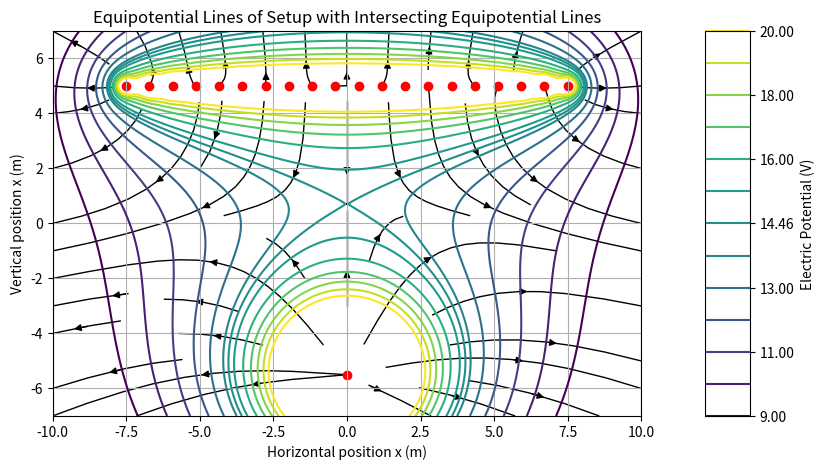
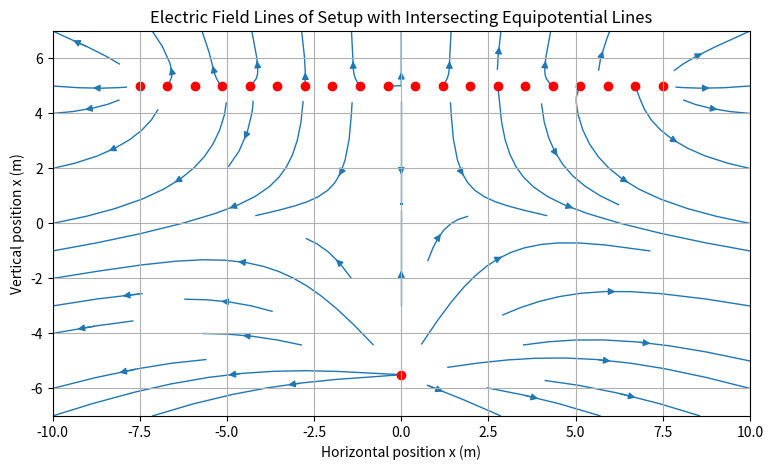
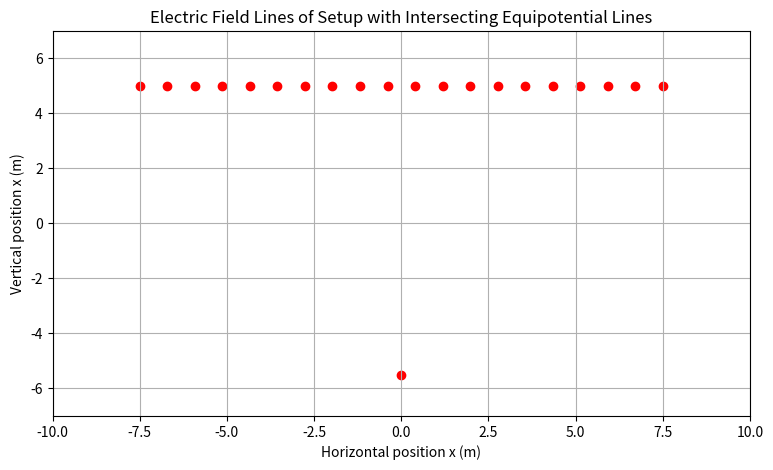
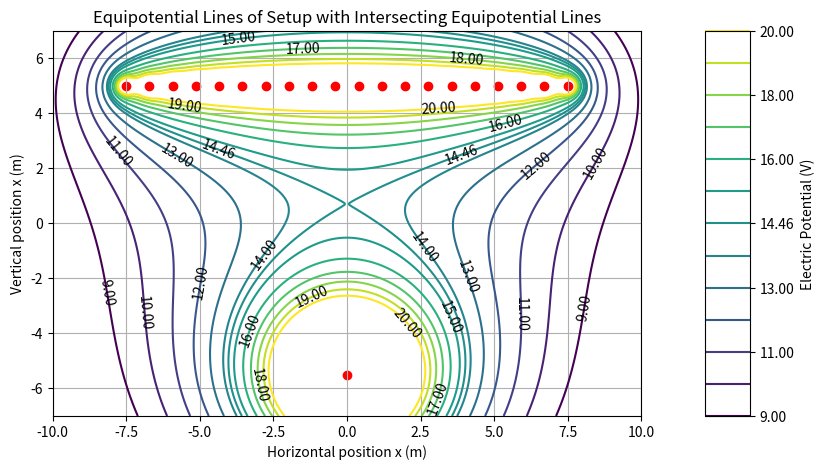
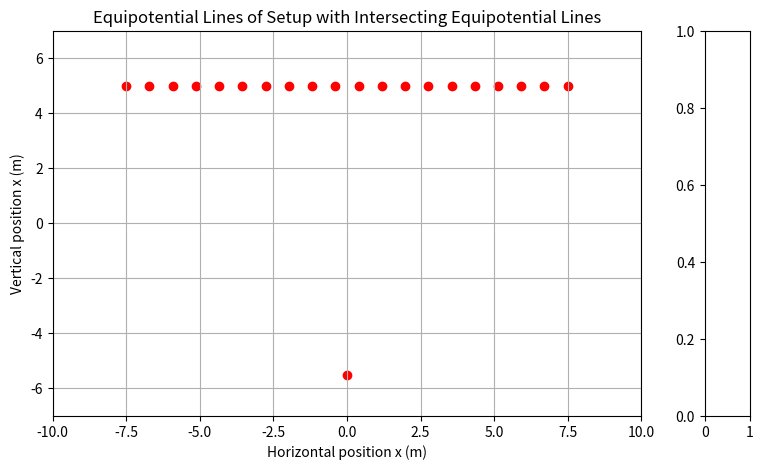

Source code (Python) for these figures, in order:

"""This program predicts and simulates the electric field lines and equipotential lines generated by one \n
 or more specified point charges on the Cartesian coordinate plane via Coulomb's Law. Functions and classes \n
 are provided for generating groups of charges that approximate charged rods, bars, rings, and circles, and
 for displaying said electric field and equipotential lines."""
# Created by Francis Miguel J. Sanguyo on June 10-11, 2024


# Import necessary packages
from math import pi, sqrt, cos, sin
from numpy import linspace, zeros, meshgrid, quantile, copy
from matplotlib.pyplot import subplots, show, subplots_adjust, figure

class point_charge:
    """Class representing a point charge in the two-dimensional Cartesian plane"""
    set_of_all_charges = []
    const_permittivity = 8.85*10.0**(-12)
    const_Coulomb = 1 / (4*pi*const_permittivity)
    const_electronic_charge = 1.602*10.0**(-19)

    def __init__(self, charge=1.0, position_x=1.0, position_y=1.0):
        """Creates a new point charge object, given charge in Coulombs, and positions x and y in meters"""
        # Charge of the particle is given in Coulombs
        self.charge = charge

        # Set the sign of the charge
        if self.charge > 0.0:
            self.sign_charge = +1.0
        elif self.charge < 0.0:
            self.sign_charge = -1.0
        else:
            self.sign_charge = 0.0

        # Position of the point charge
        self.pos_x = position_x
        self.pos_y = position_y

        # Add the point charge to the set of all point charges
        point_charge.set_of_all_charges.append(self)

    def contribution_EField(self, test_pos_x=0.0, test_pos_y=0.0):
        """Calculates the x and y components of the electric field vector E (in units of Coulombs/meter) generated by the point charge at the given position (test_pos_x, test_pos_y) in meters"""

        if self.sign_charge == "0":
            return 0

        # Compute the following quantities related to the difference in position between the test point and point charge
        disp_xdiff = test_pos_x-self.pos_x
        disp_ydiff = test_pos_y-self.pos_y
        disp_magnitude2 = disp_xdiff**2 + disp_ydiff**2
        disp_magnitude = sqrt(disp_magnitude2)

        # Apply Coulumb's law to compute for the magnitude of said contribution
        EF_vector_magnitude = point_charge.const_Coulomb*abs(self.charge)/disp_magnitude2

        # Get the vector components of the electric field contribution via similar triangles formula and sign of charge
        EF_vector_x = self.sign_charge*EF_vector_magnitude*disp_xdiff/disp_magnitude
        EF_vector_y = self.sign_charge*EF_vector_magnitude*disp_ydiff/disp_magnitude
        return EF_vector_x, EF_vector_y

    def contribution_EPotential(self, test_pos_x=0.0, test_pos_y=0.0):
        """Returns the electric potential (in Volts) at a point (test_pos_x, test_pos_y) associated with the electric field generated by a selected point charge. Potential is assumed to be zero at infinite distances."""
        # Compute the following quantities related to the difference in position between the test point and point charge
        disp_xdiff = test_pos_x - self.pos_x
        disp_ydiff = test_pos_y - self.pos_y
        disp_magnitude = sqrt(disp_xdiff ** 2 + disp_ydiff ** 2)

        # Apply Coulumb's law to compute for the magnitude of said contribution
        EPotential = point_charge.const_Coulomb * self.charge/ disp_magnitude
        return EPotential

    @classmethod
    def total_EField(cls, test_pos_x=0.0, test_pos_y=0.0):
        """Calculates the x and y components of the electric field vector E (in units of Coulombs/meter) generated by all existing point charges at the given position (test_pos_x, test_pos_y) in meters """
        total_EF_vector_x = 0
        total_EF_vector_y = 0
        for pt_charge in cls.set_of_all_charges:
            change_x, change_y = pt_charge.contribution_EField(test_pos_x, test_pos_y)
            total_EF_vector_x += change_x
            total_EF_vector_y += change_y
        return total_EF_vector_x, total_EF_vector_y

    @classmethod
    def net_electrostatic_force(cls, test_charge=1.0, test_pos_x=0.0, test_pos_y=0.0):
        """Calculates the x and y components of the net electrostatic force Fnet (in Newtons) experienced by a test charge (in Coulombs) at position (test_pos_x, test_pos_y) in meters. This function considers the electric field generated by all existing point charges."""
        EF_vector_x, EF_vector_y = cls.total_EField(test_pos_x, test_pos_y)
        force_vector_x, force_vector_y = test_charge*EF_vector_x, test_charge*EF_vector_y
        return force_vector_x, force_vector_y

    def net_electrostatic_force_2(self):
        """Calculates the x and y components of the net electrostatic force Fnet (in Newtons) experienced by a declared point charge object. This function considers the electric field generated by all other point charges."""
        # List of all charges that are not the selected point charge
        set_of_other_charges = [charge for charge in point_charge.set_of_all_charges if charge is not self]
        total_EF_vector_x = 0
        total_EF_vector_y = 0
        for pt_charge in set_of_other_charges:
            change_x, change_y = pt_charge.contribution_EField(self.pos_x, self.pos_y)
            total_EF_vector_x += change_x
            total_EF_vector_y += change_y
        force_vector_x, force_vector_y = self.charge*total_EF_vector_x, self.charge*total_EF_vector_y
        return force_vector_x, force_vector_y

    @classmethod
    def total_EPotential(cls, test_pos_x=0.0, test_pos_y=0.0):
        """Calculates the electric potential (in Volts) at the point (test_pos_x, test_pos_y) associated with the total electric field generated by all point charges. Potential is assumed to be zero at infinite distances."""
        total_value_EPotential = 0
        for pt_charge in cls.set_of_all_charges:
            total_value_EPotential += pt_charge.contribution_EPotential(test_pos_x, test_pos_y)
        return total_value_EPotential

    def total_EPotential2(self):
        """Calculates the electric potential (in Volts) at the position of the selected point charge, associated with the electric field of all other existing point charges. Potential is assumed to be zero at infinite distances."""
        # List of all charges that are not the selected point charge
        set_of_other_charges = [charge for charge in point_charge.set_of_all_charges if charge is not self]
        total_value_EPotential = 0
        for pt_charge in set_of_other_charges:
            total_value_EPotential += pt_charge.contribution_EPotential(self.pos_x, self.pos_y)
        return total_value_EPotential

    @classmethod
    def clear(cls):
        """Removes all existing point charges"""
        cls.set_of_all_charges = []


# Additional Functions:
def chargedRod(charge=1.0, start_x=0.0, start_y=0.0, end_x=1.0, end_y=1.0, number_of_points=20):
    """Creates a set of point charges placed along a line"""
    pos_xrange = list(linspace(start_x, end_x, number_of_points))
    pos_yrange = list(linspace(start_y, end_y, number_of_points))
    pos_points = [(x, y) for x, y in zip(pos_xrange, pos_yrange)]
    charge_per_point = charge / number_of_points
    point_charges = []
    for point in pos_points:
        new_charge = point_charge(charge_per_point, point[0], point[1])
        point_charges.append(new_charge)
    return point_charges

def chargedBar(charge=1.0, start_x=0.0, start_y=0.0, end_x=1.0, end_y=1.0, number_of_column_points=20, number_of_row_points=1, aspect_ratio=10.0):
    """Creates an array of point charges (number_of_column_points x number_of_row_points) placed in a bar with a specified aspect ratio"""

    if number_of_row_points == 1:
        point_charges = chargedRod(charge, start_x, start_y, end_x, end_y, number_of_column_points)
        return point_charges

    # Compute the following quantities related to the difference in position between the start and end points
    disp_xdiff = end_x - start_x
    disp_ydiff = end_y - start_y
    bar_length = sqrt(disp_xdiff ** 2 + disp_ydiff ** 2)
    bar_width = bar_length / aspect_ratio

    # Translate the start and end points to get the edges of the bar
    translation_width = bar_width/2
    translation_xdiff = translation_width * disp_ydiff/bar_length
    translation_ydiff = translation_width * (-disp_xdiff)/bar_length

    # Get the starting and ending x and y values for each row of the bar
    start_xvalues = list(linspace(start_x - translation_xdiff, start_x + translation_xdiff, number_of_row_points))
    start_yvalues = list(linspace(start_y - translation_ydiff, start_y + translation_ydiff, number_of_row_points))
    end_xvalues = list(linspace(end_x - translation_xdiff, end_x + translation_xdiff, number_of_row_points))
    end_yvalues = list(linspace(end_y - translation_ydiff, end_y + translation_ydiff, number_of_row_points))

    point_charges = []
    # Generate the point charges along each row by invoking the charged rod function
    charge_per_row = charge / number_of_row_points
    for i in range(number_of_row_points):
        point_charges = point_charges + chargedRod(charge_per_row, start_xvalues[i], start_yvalues[i], end_xvalues[i], end_yvalues[i], number_of_column_points)
    return point_charges

def chargedRing(charge=1.0, center_x=0.0, center_y=0.0, ring_diameter=1.0, number_of_points=10):
    """Creates an array of point charges distributed radially within a charged ring."""
    ring_radius = ring_diameter / 2
    angles = list(linspace(0, 2*pi, number_of_points+1))
    angles.pop()

    point_charges = []
    charge_per_point = charge / number_of_points
    for angle in angles:
        pos_x = center_x + ring_radius*cos(angle)
        pos_y = center_y + ring_radius*sin(angle)
        point_charges.append(point_charge(charge_per_point, pos_x, pos_y))
    return point_charges

def chargedDisk(charge=1.0, center_x=0.0, center_y=0.0, ring_diameter=1.0, tuple_number_of_points = (6, 10)):

    # Create the central point charge
    number_of_points = sum(tuple_number_of_points) + 1
    charge_per_point = charge / number_of_points
    point_charges = []
    point_charges.append(point_charge(charge_per_point, center_x, center_y))

    # Create rings of charge around the central point charge
    number_of_rings = len(tuple_number_of_points)
    ring_radii = list(linspace(0, ring_diameter/2, number_of_rings + 1))
    ring_radii.pop(0)
    for i in range(number_of_rings):
        ring_radius, ring_points = ring_radii[i], tuple_number_of_points[i]
        point_charges = point_charges + chargedRing(charge*ring_points/number_of_points, center_x, center_y, ring_radius*2, ring_points)
    return point_charges


class electric_field_display:
    set_of_all_charges = point_charge.set_of_all_charges  # these lists are equivalent to each other
    def __init__(self, bound_xmin = 0.0, bound_ymin = 0.0, bound_xmax = 1.0, bound_ymax = 1.0, resolution = 10, name = ""):
        """Creates a new instance of an electric field display, specified the boundary coordinates and number of points per unit meter"""
        self.bound_xmin = bound_xmin
        self.bound_ymin = bound_ymin
        self.bound_xmax = bound_xmax
        self.bound_ymax = bound_ymax
        self.resolution = resolution
        self.name = name
        self.size_m, self.size_n = int((bound_xmax - bound_xmin) * resolution), int((bound_ymax - bound_ymin) * resolution)
        self.EField_x = zeros((self.size_m, self.size_n))
        self.EField_y = zeros((self.size_m, self.size_n))
        self.EPotential = zeros((self.size_m, self.size_n))
        self.has_computed_EField_x = False
        self.has_computed_EField_y = False
        self.has_computed_EPotential = False
        self.AllPotentials = []

    def display_EFieldLines(self, EFieldDensity = 1.0):
        # Generate the grid of points to evaluate the electric field on the cartesian plane:
        x, y = linspace(self.bound_xmin, self.bound_xmax, self.size_n), linspace(self.bound_ymin, self.bound_ymax, self.size_m)
        x, y = meshgrid(x, y)

        if (not self.has_computed_EField_x) or (not self.has_computed_EField_y):
            for j in range(self.size_m):
                for i in range(self.size_n):
                    pos_x, pos_y = x[j][i], y[j][i]
                    EField_xcomponent, EField_ycomponent = point_charge.total_EField(pos_x, pos_y)
                    self.EField_x[j][i] = EField_xcomponent
                    self.EField_y[j][i] = EField_ycomponent
            self.has_computed_EField_x = True
            self.has_computed_EField_y = True

        # Plot the electric field lines, with (+) charges in red, and (-) charges in blue
        fig, ax = subplots(figsize=(9,5))
        if len(self.name) == 0:
            ax.set_title("Electric Field Lines")
        else:
            ax.set_title(f"Electric Field Lines of {self.name}")
        ax.set(xlabel="Horizontal position x (m)", ylabel="Vertical position x (m)")
        ax.grid(visible=True, which='major', axis='both')
        ax.scatter([q.pos_x for q in point_charge.set_of_all_charges if q.sign_charge == +1.0],
                   [q.pos_y for q in point_charge.set_of_all_charges if q.sign_charge == +1.0], c='red', zorder=1)
        ax.scatter([q.pos_x for q in point_charge.set_of_all_charges if q.sign_charge == -1.0],
                   [q.pos_y for q in point_charge.set_of_all_charges if q.sign_charge == -1.0], c='blue', zorder=1)

        ax.streamplot(x, y, self.EField_x, self.EField_y, linewidth=1, density=EFieldDensity, zorder=0)
        show()
    def display_EPotential(self, max_number_of_potentials = 20, tuple_equipotentials=(), set_zero_potential = False, cutoff_threshold=10):
        # Generate the grid of points to evaluate the electric potential on the cartesian plane:
        x, y = linspace(self.bound_xmin, self.bound_xmax, self.size_n), linspace(self.bound_ymin, self.bound_ymax, self.size_m)
        x, y = meshgrid(x, y)

        if (not self.has_computed_EPotential):
            self.AllPotentials = []
            for j in range(self.size_m):
                for i in range(self.size_n):
                    pos_x, pos_y = x[j][i], y[j][i]
                    EPotential_value = point_charge.total_EPotential(pos_x, pos_y)
                    self.EPotential[j][i] = EPotential_value
                    self.AllPotentials.append(EPotential_value)
            self.has_computed_EPotential = True

        # Get the quantile values needed for the potentials
        number_of_quantiles = max_number_of_potentials # initial number of quantiles (excluding extrema)
        number_of_quantiles += 2  # accounts for the minimum and maximum values (which are excluded)

        # Sort all potential values
        self.AllPotentials.sort()

        # The top-most and bottom-most values will be removed
        # Get quantiles between cutoff_threshold% and (100 - cutoff_threshold)%
        lower_threshold = cutoff_threshold / 100
        upper_threshold = (100 - cutoff_threshold) / 100
        qValues = list(linspace(0, 1, number_of_quantiles))
        qValues = [q for q in qValues if ((q >= lower_threshold) and (q <= upper_threshold))]
        equipotential_levels = list(quantile(self.AllPotentials, qValues))

        # If the zero potential is to be set (True), let the lowest equipotential level be the zero potential.
        plotEPotential = copy(self.EPotential)
        if set_zero_potential:
            zero_potential = equipotential_levels[0]
            for j in range(self.size_m):
                for i in range(self.size_n):
                    plotEPotential[j][i] = plotEPotential[j][i] - zero_potential
            equipotential_levels = [potential - zero_potential for potential in equipotential_levels]

        # If specified, the equipotential levels can then be manually replaced:
        if len(tuple_equipotentials) != 0:
            equipotential_levels = list(tuple_equipotentials).copy()

        # Plot the equipotential lines
        fig, (ax, axbar) = subplots(ncols=2, gridspec_kw={'width_ratios': [13, 1]}, figsize=(9,5))
        if len(self.name) == 0:
            ax.set_title("Equipotential Lines")
        else:
            ax.set_title(f"Equipotential Lines of {self.name}")
        ax.set(xlabel="Horizontal position x (m)", ylabel="Vertical position x (m)")
        ax.grid(visible=True, which='major', axis='both')
        subplots_adjust(hspace=0.5)
        ax.scatter([q.pos_x for q in point_charge.set_of_all_charges if q.sign_charge == +1.0],
                   [q.pos_y for q in point_charge.set_of_all_charges if q.sign_charge == +1.0], c='red', zorder=1)
        ax.scatter([q.pos_x for q in point_charge.set_of_all_charges if q.sign_charge == -1.0],
                   [q.pos_y for q in point_charge.set_of_all_charges if q.sign_charge == -1.0], c='blue', zorder=1)
        equipotential_plot = ax.contour(x, y, plotEPotential, levels=equipotential_levels)
        fig.colorbar(equipotential_plot, axbar, label="Electric Potential (V)")
        ax.clabel(equipotential_plot, inline=False, fontsize=10, colors="black")
        show()

    def display_BothEFieldLines_EPotential (self, EFieldDensity = 1.0, max_number_of_potentials = 20, tuple_equipotentials=(), set_zero_potential = False, cutoff_threshold=10):
        # Generate the grid of points to evaluate the electric field and electric potential on the cartesian plane:
        x, y = linspace(self.bound_xmin, self.bound_xmax, self.size_n), linspace(self.bound_ymin, self.bound_ymax,
                                                                                 self.size_m)
        x, y = meshgrid(x, y)

        if (not self.has_computed_EField_x) or (not self.has_computed_EField_y) or (not self.has_computed_EPotential):
            self.AllPotentials = []
            for j in range(self.size_m):
                for i in range(self.size_n):
                    pos_x, pos_y = x[j][i], y[j][i]
                    EField_xcomponent, EField_ycomponent = point_charge.total_EField(pos_x, pos_y)
                    self.EField_x[j][i] = EField_xcomponent
                    self.EField_y[j][i] = EField_ycomponent
                    EPotential_value = point_charge.total_EPotential(pos_x, pos_y)
                    self.EPotential[j][i] = EPotential_value
                    self.AllPotentials.append(EPotential_value)
            self.has_computed_EField_x = True
            self.has_computed_EField_y = True
            self.has_computed_EPotential = True

        # Get the quantile values needed for the potentials
        number_of_quantiles = max_number_of_potentials  # initial number of quantiles (excluding extrema)
        number_of_quantiles += 2  # accounts for the minimum and maximum values (which are excluded)

        # Sort all potential values
        self.AllPotentials.sort()

        # The top-most and bottom-most values will be removed
        # Get quantiles between cutoff_threshold% and (100 - cutoff_threshold)%
        lower_threshold = cutoff_threshold / 100
        upper_threshold = (100 - cutoff_threshold) / 100
        qValues = list(linspace(0, 1, number_of_quantiles))
        qValues = [q for q in qValues if ((q >= lower_threshold) and (q <= upper_threshold))]
        equipotential_levels = list(quantile(self.AllPotentials, qValues))

        # If the zero potential is to be set (True), let the lowest equipotential level be the zero potential.
        plotEPotential = copy(self.EPotential)
        if set_zero_potential:
            zero_potential = equipotential_levels[0]
            for j in range(self.size_m):
                for i in range(self.size_n):
                    plotEPotential[j][i] = plotEPotential[j][i] - zero_potential
            equipotential_levels = [potential - zero_potential for potential in equipotential_levels]

        # If specified, the equipotential levels can then be manually replaced:
        if len(tuple_equipotentials) != 0:
            equipotential_levels = list(tuple_equipotentials).copy()

        # Plot the electric field lines and equipotential lines, with (+) charges in red, and (-) charges in blue
        fig, (ax, axbar) = subplots(ncols=2, gridspec_kw={'width_ratios': [13, 1]}, figsize=(9,5))
        if len(self.name) == 0:
            ax.set_title("Equipotential Lines")
        else:
            ax.set_title(f"Equipotential Lines of {self.name}")
        ax.set(xlabel="Horizontal position x (m)", ylabel="Vertical position x (m)")
        ax.grid(visible=True, which='major', axis='both')
        subplots_adjust(hspace=0.5)
        ax.scatter([q.pos_x for q in point_charge.set_of_all_charges if q.sign_charge == +1.0],
                   [q.pos_y for q in point_charge.set_of_all_charges if q.sign_charge == +1.0], c='red', zorder=1)
        ax.scatter([q.pos_x for q in point_charge.set_of_all_charges if q.sign_charge == -1.0],
                   [q.pos_y for q in point_charge.set_of_all_charges if q.sign_charge == -1.0], c='blue', zorder=1)
        equipotential_plot = ax.contour(x, y, plotEPotential, levels=equipotential_levels)
        fig.colorbar(equipotential_plot, axbar, label="Electric Potential (V)")

        ax.streamplot(x, y, self.EField_x, self.EField_y, linewidth=1, density=EFieldDensity, zorder=0, color="black")
        show()

    def display_EmptyPlot_1(self):
        fig, ax = subplots(figsize=(9,5))
        if len(self.name) == 0:
            ax.set_title("Electric Field Lines")
        else:
            ax.set_title(f"Electric Field Lines of {self.name}")
        ax.set(xlabel="Horizontal position x (m)", ylabel="Vertical position x (m)")
        ax.grid(visible=True, which='major', axis='both')
        ax.scatter([q.pos_x for q in point_charge.set_of_all_charges if q.sign_charge == +1.0],
                   [q.pos_y for q in point_charge.set_of_all_charges if q.sign_charge == +1.0], c='red', zorder=1)
        ax.scatter([q.pos_x for q in point_charge.set_of_all_charges if q.sign_charge == -1.0],
                   [q.pos_y for q in point_charge.set_of_all_charges if q.sign_charge == -1.0], c='blue', zorder=1)
        ax.set_xlim([self.bound_xmin, self.bound_xmax])
        ax.set_ylim([self.bound_ymin, self.bound_ymax])
        show()

    def display_EmptyPlot_2(self):
        fig, (ax, axbar) = subplots(ncols=2, gridspec_kw={'width_ratios': [13, 1]}, figsize=(9, 5))
        if len(self.name) == 0:
            ax.set_title("Equipotential Lines")
        else:
            ax.set_title(f"Equipotential Lines of {self.name}")
        ax.set(xlabel="Horizontal position x (m)", ylabel="Vertical position x (m)")
        ax.grid(visible=True, which='major', axis='both')
        subplots_adjust(hspace=0.5)
        ax.scatter([q.pos_x for q in point_charge.set_of_all_charges if q.sign_charge == +1.0],
                   [q.pos_y for q in point_charge.set_of_all_charges if q.sign_charge == +1.0], c='red', zorder=1)
        ax.scatter([q.pos_x for q in point_charge.set_of_all_charges if q.sign_charge == -1.0],
                   [q.pos_y for q in point_charge.set_of_all_charges if q.sign_charge == -1.0], c='blue', zorder=1)
        ax.set_xlim([self.bound_xmin, self.bound_xmax])
        ax.set_ylim([self.bound_ymin, self.bound_ymax])
        show()

    def allow_recomputation(self):
        self.has_computed_EField_x = False
        self.has_computed_EField_y = False
        self.has_computed_EPotential = False


# ----------------------------------------
# Calculate the force experienced by Charge II (Practice Problem for Coulomb's Law)
"""
qI = 6.0*10**(-6) # Coulombs
qII = -4.0*10**(-6) #Coulombs
qIII = -8.0*10**(-6) #Coulombs
L = 2.0 # Meters

chargeI = point_charge(qI, 0.0, 0.0)
chargeII = point_charge(qII, L, 0.0)
chargeIII = point_charge(qIII, 0.0, L)

Force_on_II = chargeII.net_electrostatic_force_2()
print(Force_on_II)
"""

# ----------------------------------------
# CASE #1 - Two Circles


# Declare first the electric charges
"""
point_charge.clear()
e = point_charge.const_electronic_charge
conductorCharge = 1.65*e*(10**10)

chargedDisk(charge=conductorCharge,
            center_x = 8.0,
            center_y= 0.0,
            ring_diameter= 2.3,
            tuple_number_of_points=(6, 9, 12))
chargedDisk(charge=-conductorCharge,
            center_x = -8.0,
            center_y= 0.0,
            ring_diameter= 2.3,
            tuple_number_of_points=(6,9, 12))

# Plot the electric field lines and equipotential lines
EFieldDisplay = electric_field_display(bound_xmin = -10.0,
                                       bound_ymin = -7.0,
                                       bound_xmax = 10.0,
                                       bound_ymax = 7.0,
                                       resolution = 15,
                                       name="Two Charged Circular Conductors")
EFieldDisplay.display_BothEFieldLines_EPotential(EFieldDensity=0.5,
                                                 max_number_of_potentials=9,
                                                 set_zero_potential=True,
                                                 tuple_equipotentials=(0.00, 2.73, 4.40, 6.21, 8.0, 9.6, 12.05))
EFieldDisplay.display_EFieldLines(EFieldDensity=0.5)
EFieldDisplay.display_EmptyPlot_1()
EFieldDisplay.display_EPotential(set_zero_potential=True,
                                 max_number_of_potentials=9,
                                 tuple_equipotentials=(0.00, 2.73, 4.40, 6.21, 8.0, 9.6, 12.05))
EFieldDisplay.display_EmptyPlot_2()
"""


# ----------------------------------------
# CASE #2 - Two Bars
# Declare first the electric charges

'''
point_charge.clear()
e = point_charge.const_electronic_charge
conductorCharge = 4.70*e*(10**10)

chargedBar(-conductorCharge, -7.5, 5, 7.5, 5, 20, 4, 7.5)
chargedBar(conductorCharge, -7.5, -5, 7.5, -5, 20, 4, 7.5)

# Plot the electric field lines and equipotential lines
EFieldDisplay = electric_field_display(bound_xmin = -10.0,
                                       bound_ymin = -7.0,
                                       bound_xmax = 10.0,
                                       bound_ymax = 7.0,
                                       resolution = 15,
                                       name="Two Charged Bar-Shaped Conductors")
EFieldDisplay.display_BothEFieldLines_EPotential(EFieldDensity=0.5,
                                                 max_number_of_potentials=9,
                                                 set_zero_potential=True,
                                                 tuple_equipotentials=(0.00, 2.50, 4.86, 5.95, 7.00, 9.40, 12.00),
                                                 cutoff_threshold=26)
EFieldDisplay.display_EFieldLines(EFieldDensity=0.5)
EFieldDisplay.display_EmptyPlot_1()
EFieldDisplay.display_EPotential(set_zero_potential=True,
                                 max_number_of_potentials=9,
                                 tuple_equipotentials=(0.00, 2.50, 4.86, 5.95, 7.00, 9.40, 12.0),
                                 cutoff_threshold=26)
EFieldDisplay.display_EmptyPlot_2()
'''

# ----------------------------------------
# CASE #3 - Bar and Circle

'''
# Declare first the electric charges
point_charge.clear()
e = point_charge.const_electronic_charge
conductorCharge = 6.04*e*(10**10)

chargedBar(charge=-conductorCharge,
           start_x=-7.5,
           start_y=5,
           end_x=7.5,
           end_y=5,
           number_of_column_points=20,
           number_of_row_points=4,
           aspect_ratio=7.5)
chargedDisk(charge=conductorCharge,
            center_x = 0.0,
            center_y= -5.5,
            ring_diameter= 2.3,
            tuple_number_of_points=(6,9, 12))

# Plot the electric field lines and equipotential lines
EFieldDisplay = electric_field_display(bound_xmin = -10.0,
                                       bound_ymin = -7.0,
                                       bound_xmax = 10.0,
                                       bound_ymax = 7.0,
                                       resolution = 15,
                                       name="A Charged Circular Conductor and A Charged Bar Conductor")
EFieldDisplay.display_BothEFieldLines_EPotential(EFieldDensity=0.5,
                                                 max_number_of_potentials=9,
                                                 set_zero_potential=True,
                                                 cutoff_threshold=22,
                                                 tuple_equipotentials=(0.00, 2.00, 4.00, 5.30, 7.02, 8.70, 12.00))
EFieldDisplay.display_EFieldLines(EFieldDensity=0.5)
EFieldDisplay.display_EmptyPlot_1()
EFieldDisplay.display_EPotential(set_zero_potential=True,
                                 max_number_of_potentials=9,
                                 cutoff_threshold=22,
                                 tuple_equipotentials=(0.00, 2.00, 4.00, 5.30, 7.02, 8.70, 12.00))
EFieldDisplay.display_EmptyPlot_2()
'''


# ----------------------------------------
# SPECIAL CASE: Intersecting Equipotential Lines

# Declare first the electric charges
point_charge.clear()
e = point_charge.const_electronic_charge
conductorCharge = 3*e*(10**10)

chargedBar(charge=conductorCharge,
           start_x=-7.5,
           start_y=5,
           end_x=7.5,
           end_y=5,
           number_of_column_points=20,
           number_of_row_points=1,
           aspect_ratio=7.5)

point_charge(charge=conductorCharge,
             position_x = 0.0,
             position_y = -5.5)

# Plot the electric field lines and equipotential lines
EFieldDisplay = electric_field_display(bound_xmin = -10.0,
                                       bound_ymin = -7.0,
                                       bound_xmax = 10.0,
                                       bound_ymax = 7.0,
                                       resolution = 15,
                                       name="Setup with Intersecting Equipotential Lines")
print(point_charge.total_EPotential(0.0, 0.70))
EFieldDisplay.display_BothEFieldLines_EPotential(EFieldDensity=0.5,
                                                 max_number_of_potentials=15,
                                                 set_zero_potential=False,
                                                 cutoff_threshold=10,
                                                 tuple_equipotentials=(9, 10, 11, 12, 13, 14, 14.458, 15, 16, 17, 18, 19, 20))
EFieldDisplay.display_EFieldLines(EFieldDensity=0.5)
EFieldDisplay.display_EmptyPlot_1()
EFieldDisplay.display_EPotential(set_zero_potential=False,
                                 max_number_of_potentials=15,
                                 cutoff_threshold=10,
                                 tuple_equipotentials=(9, 10, 11, 12, 13, 14, 14.458, 15, 16, 17, 18, 19, 20))
EFieldDisplay.display_EmptyPlot_2()
